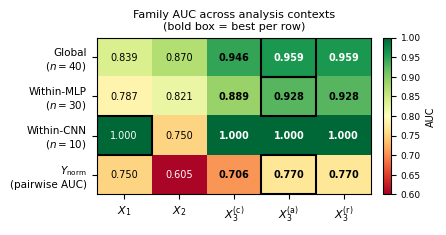

Write Python code to recreate this figure.
#!/usr/bin/env python3
"""
fig5_heatmap.py — Within-Type Robustness Heatmap
Figure 5 of the paper.

Specs:
  - 4 rows (analysis contexts) × 5 cols (descriptors)
  - AUC values as heatmap + text annotations
  - Diverging colormap centered at 0.85 (baseline threshold)
  - Output: fig5_heatmap.pdf
"""
import numpy as np, matplotlib
matplotlib.use("Agg")
import matplotlib.pyplot as plt
from matplotlib.colors import Normalize
from matplotlib.cm import ScalarMappable

plt.rcParams.update({
    "font.family": "serif", "font.serif": ["Palatino", "Times New Roman"],
    "font.size": 8, "axes.labelsize": 8, "figure.dpi": 150,
    "savefig.dpi": 600, "savefig.bbox": "tight",
})

# AUC values from Phase 10 and Phase 10b results
# Rows: Global n=40, Within-MLP n=30, Within-CNN n=10, Y-norm (anti-confounder)
# Cols: X1, X2, X3_orig, X3_adapt, X3_rank
data = np.array([
    # Global (Family AUC)
    [0.8387, 0.8696, 0.9458, 0.9589, 0.9589],
    # Within-MLP (Family AUC)
    [0.7873, 0.8214, 0.8889, 0.9278, 0.9278],
    # Within-CNN (Family AUC)
    [1.0000, 0.7500, 1.0000, 1.0000, 1.0000],
    # Y-norm (Pairwise AUC — anti-confounder)
    [0.7501, 0.6052, 0.7060, 0.7699, 0.7699],
])

rows = ["Global\n($n{=}40$)", "Within-MLP\n($n{=}30$)",
        "Within-CNN\n($n{=}10$)", "$Y_{\\text{norm}}$\n(pairwise AUC)"]
cols = ["$X_1$", "$X_2$", "$X_3^{(\\text{c})}$",
        "$X_3^{(\\text{a})}$", "$X_3^{(\\text{r})}$"]

fig, ax = plt.subplots(figsize=(4.5, 2.4))

# Colourmap: RdYlGn clipped to [0.60, 1.00]
cmap = plt.cm.RdYlGn
norm = Normalize(vmin=0.60, vmax=1.00)
im   = ax.imshow(data, cmap=cmap, norm=norm, aspect="auto")

# Text annotations
for i in range(data.shape[0]):
    for j in range(data.shape[1]):
        v = data[i, j]
        fg = "black" if 0.70 < v < 0.95 else "white"
        bold = "bold" if j >= 2 else "normal"
        ax.text(j, i, f"{v:.3f}", ha="center", va="center",
                fontsize=7, color=fg, fontweight=bold)

# Best-in-row marker
for i in range(data.shape[0]):
    best_j = np.argmax(data[i])
    ax.add_patch(plt.Rectangle((best_j-0.5, i-0.5), 1, 1,
                                fill=False, edgecolor="black", lw=1.5))

ax.set_xticks(range(len(cols))); ax.set_xticklabels(cols, fontsize=8)
ax.set_yticks(range(len(rows))); ax.set_yticklabels(rows, fontsize=7.5)
ax.set_title("Family AUC across analysis contexts\n(bold box = best per row)",
             fontsize=8, pad=6)

cbar = fig.colorbar(ScalarMappable(norm=norm, cmap=cmap), ax=ax,
                    fraction=0.038, pad=0.04)
cbar.set_label("AUC", fontsize=7)
cbar.ax.tick_params(labelsize=6.5)

fig.tight_layout()
fig.savefig("fig5_heatmap.pdf", format="pdf")
fig.savefig("fig5_heatmap.png")
print("  fig5_heatmap.pdf / .png saved.")
